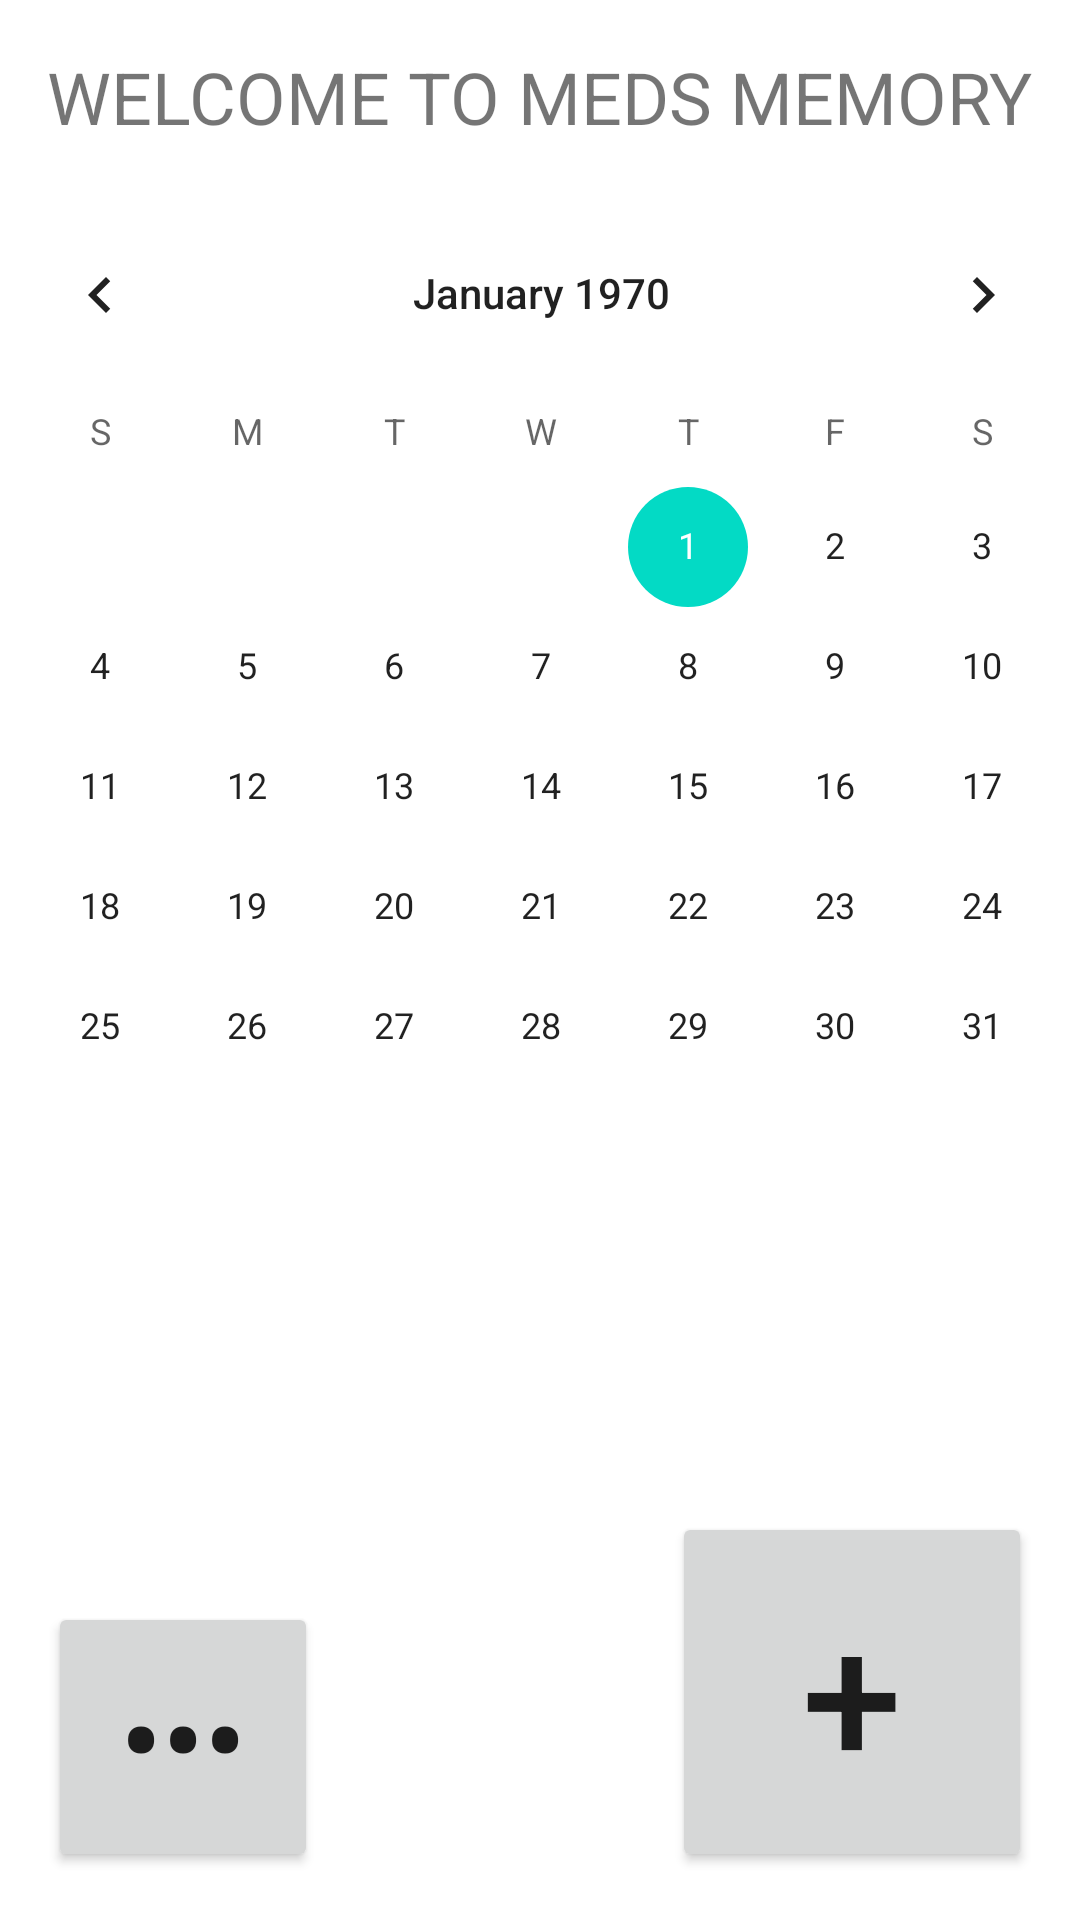

Write the Android layout XML for this screen, with the resource values it uses.
<!-- AndroidManifest.xml: application theme Theme.MedsMemory -->
<!-- res/layout/activity_main.xml -->
<?xml version="1.0" encoding="utf-8"?>

<androidx.constraintlayout.widget.ConstraintLayout xmlns:android="http://schemas.android.com/apk/res/android"
    xmlns:app="http://schemas.android.com/apk/res-auto"
    xmlns:tools="http://schemas.android.com/tools"
    android:layout_width="match_parent"
    android:layout_height="match_parent"
    tools:context=".MainActivity">

    <CalendarView
        android:id="@+id/calendarView"
        android:layout_width="383dp"
        android:layout_height="494dp"
        android:layout_marginStart="16dp"
        android:layout_marginLeft="16dp"
        android:layout_marginTop="16dp"
        android:layout_marginEnd="16dp"
        android:layout_marginRight="16dp"
        app:layout_constraintEnd_toEndOf="parent"
        app:layout_constraintStart_toStartOf="parent"
        app:layout_constraintTop_toBottomOf="@+id/textView" />

    <Button
        android:id="@+id/buttonAdd"
        android:layout_width="120dp"
        android:layout_height="120dp"
        android:layout_marginEnd="16dp"
        android:layout_marginRight="16dp"
        android:layout_marginBottom="16dp"
        android:text="@string/button_add"
        android:textSize="60sp"
        app:layout_constraintBottom_toBottomOf="parent"
        app:layout_constraintEnd_toEndOf="parent"
        android:onClick="toAddMedication" />

    <Button
        android:id="@+id/buttonMenu"
        android:layout_width="90dp"
        android:layout_height="90dp"
        android:layout_marginStart="16dp"
        android:layout_marginLeft="16dp"
        android:layout_marginBottom="16dp"
        android:text="@string/button_menu"
        android:textSize="40sp"
        app:layout_constraintBottom_toBottomOf="parent"
        app:layout_constraintStart_toStartOf="parent" />

    <TextView
        android:id="@+id/textView"
        android:layout_width="wrap_content"
        android:layout_height="wrap_content"
        android:layout_marginTop="16dp"
        android:text="@string/text_welcome"
        android:textSize="24sp"
        app:layout_constraintEnd_toEndOf="parent"
        app:layout_constraintStart_toStartOf="parent"
        app:layout_constraintTop_toTopOf="parent" />

</androidx.constraintlayout.widget.ConstraintLayout>
<!-- resources referenced by this layout -->
<resources>
  <string name="button_add">+</string>
  <string name="button_menu">•••</string>
  <string name="text_welcome">WELCOME TO MEDS MEMORY</string>
  <style name="Theme.MedsMemory" parent="Theme.MaterialComponents.DayNight.DarkActionBar">
          
          <item name="colorPrimary">@color/purple_500</item>
          <item name="colorPrimaryVariant">@color/purple_700</item>
          <item name="colorOnPrimary">@color/white</item>
          
          <item name="colorSecondary">@color/teal_200</item>
          <item name="colorSecondaryVariant">@color/teal_700</item>
          <item name="colorOnSecondary">@color/black</item>
          
          <item name="android:statusBarColor" tools:targetApi="l">?attr/colorPrimaryVariant</item>
          
      </style>
  <!-- not gathered from this repository: default colours our renderer supplied (Android Studio template values) -->
  <color name="purple_500">#FF6200EE</color>
  <color name="purple_700">#FF3700B3</color>
  <color name="teal_200">#FF03DAC5</color>
  <color name="teal_700">#FF018786</color>
  <color name="black">#FF000000</color>
  <color name="white">#FFFFFFFF</color>
</resources>
